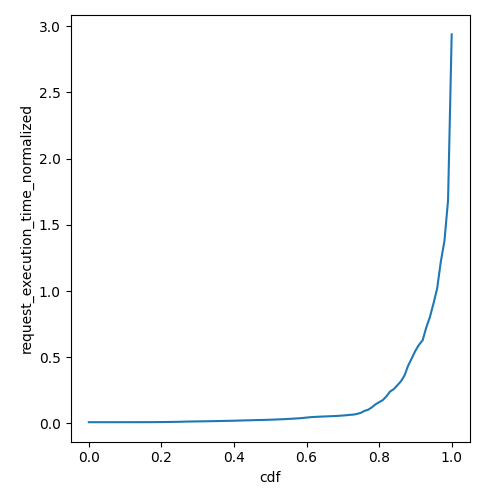

The table this chart was drawn from, first rows:
cdf, request_execution_time_normalized
0.0, 0.009672
0.01, 0.009672
0.02, 0.009673
0.03, 0.009674
0.04, 0.009675
0.05, 0.009678
0.06, 0.00968
0.07, 0.009686
0.08, 0.009691
0.09, 0.0097
0.1, 0.009712
0.11, 0.009735
0.12, 0.009754
0.13, 0.00978
0.14, 0.0098
0.15, 0.009894
0.16, 0.009943
0.17, 0.01002
0.18, 0.01017
0.19, 0.0104
0.2, 0.01068
0.21, 0.01089
0.22, 0.01143
0.23, 0.0118
0.24, 0.01222
0.25, 0.01268
0.26, 0.0135
0.27, 0.01426
0.28, 0.01483
0.29, 0.01523
0.3, 0.01567
0.31, 0.01613
0.32, 0.01649
0.33, 0.01685
0.34, 0.01744
0.35, 0.0179
0.36, 0.01853
0.37, 0.01904
0.38, 0.01963
0.39, 0.02017
0.4, 0.02093
0.41, 0.02151
0.42, 0.02249
0.43, 0.02314
0.44, 0.02375
0.45, 0.02477
0.46, 0.02543
0.47, 0.02619
0.48, 0.02657
0.49, 0.02757
0.5, 0.02818
0.51, 0.02933
0.52, 0.03041
0.53, 0.03165
0.54, 0.03271
0.55, 0.03463
0.56, 0.03566
0.57, 0.03765
0.58, 0.03914
0.59, 0.04158
... 41 more rows
